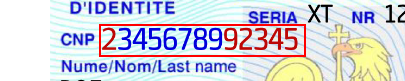
Workflow: Main

Step 1: get-text from the element 'Sample_ID.png' in window 'Zdjęcia' (applicationframehost.exe)
